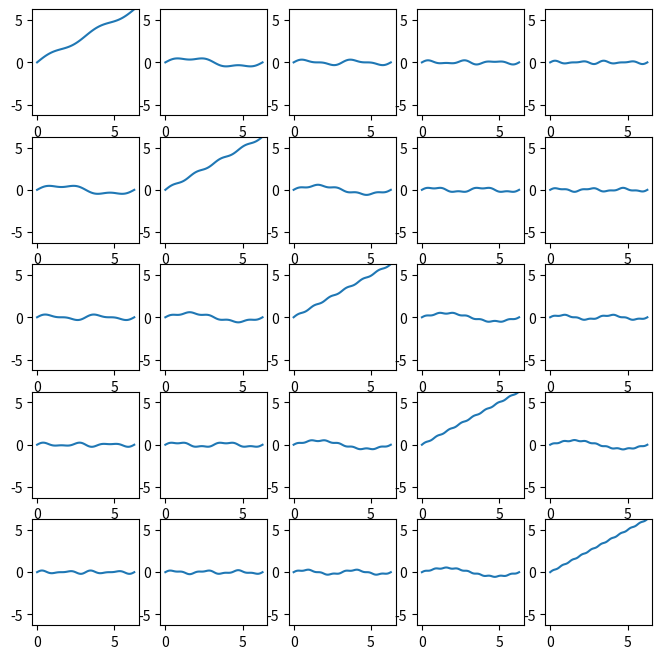

Reproduce this figure in Python.

import numpy as np
import matplotlib.pyplot as plt
from numpy.typing import NDArray


def calculate_cos_cos(
        start_rad: float, end_rad: float, m_: int, n_: int, number: int = 100) \
            -> tuple[NDArray, NDArray]:
    # angle
    angles = np.linspace(start_rad, end_rad, number)
    # n+m
    term1 = 0.5 * np.sin((m_ + n_) * angles) / (m_ + n_)
    # n-m
    if m_ == n_:
        term2 = angles - start_rad
    else:
        term2 = 0.5 * np.sin((m_ - n_) * angles) / (m_ - n_)
    return angles, term1 + term2


def calculate_sin_sin(
        start_rad: float, end_rad: float, m_: int, n_: int, number: int = 100) \
            -> tuple[NDArray, NDArray]:
    # angle
    angles = np.linspace(start_rad, end_rad, number)
    # n+m
    term1 = -0.5 * np.sin((m_ + n_) * angles) / (m_ + n_)
    # n-m
    if m_ == n_:
        term2 = angles - start_rad
    else:
        term2 = 0.5 * np.sin((m_ - n_) * angles) / (m_ - n_)
    return angles, term1 + term2


def calculate_sin_cos(
        start_rad: float, end_rad: float, m_: int, n_: int, number: int = 100) \
            -> tuple[NDArray, NDArray]:
    # angle
    angles = np.linspace(start_rad, end_rad, number)
    # n+m
    term1 = -0.5 * np.cos((m_ + n_) * angles) / (m_ + n_)
    # n-m
    if m_ == n_:
        term2 = np.zeros_like(angles)
    else:
        term2 = -0.5 * np.cos((m_ - n_) * angles) / (m_ - n_)
    return angles, term1 + term2


def main():
    start_rad = 0.
    end_rad = 2. * np.pi
    ms = [i for i in range(1, 6)]
    ns = [i for i in range(1, 6)]

    fig, axes = plt.subplots(nrows=len(ns), ncols=len(ms), figsize=(8, 8))
    for j, n_ in enumerate(ns):
        for i, m_ in enumerate(ms):
            angles, values = calculate_cos_cos(start_rad, end_rad, m_, n_, number=100)
            axes[j, i].plot(angles, values)
            axes[j, i].set_ylim(-end_rad, end_rad)
    plt.show()


if __name__ == '__main__':
    main()
